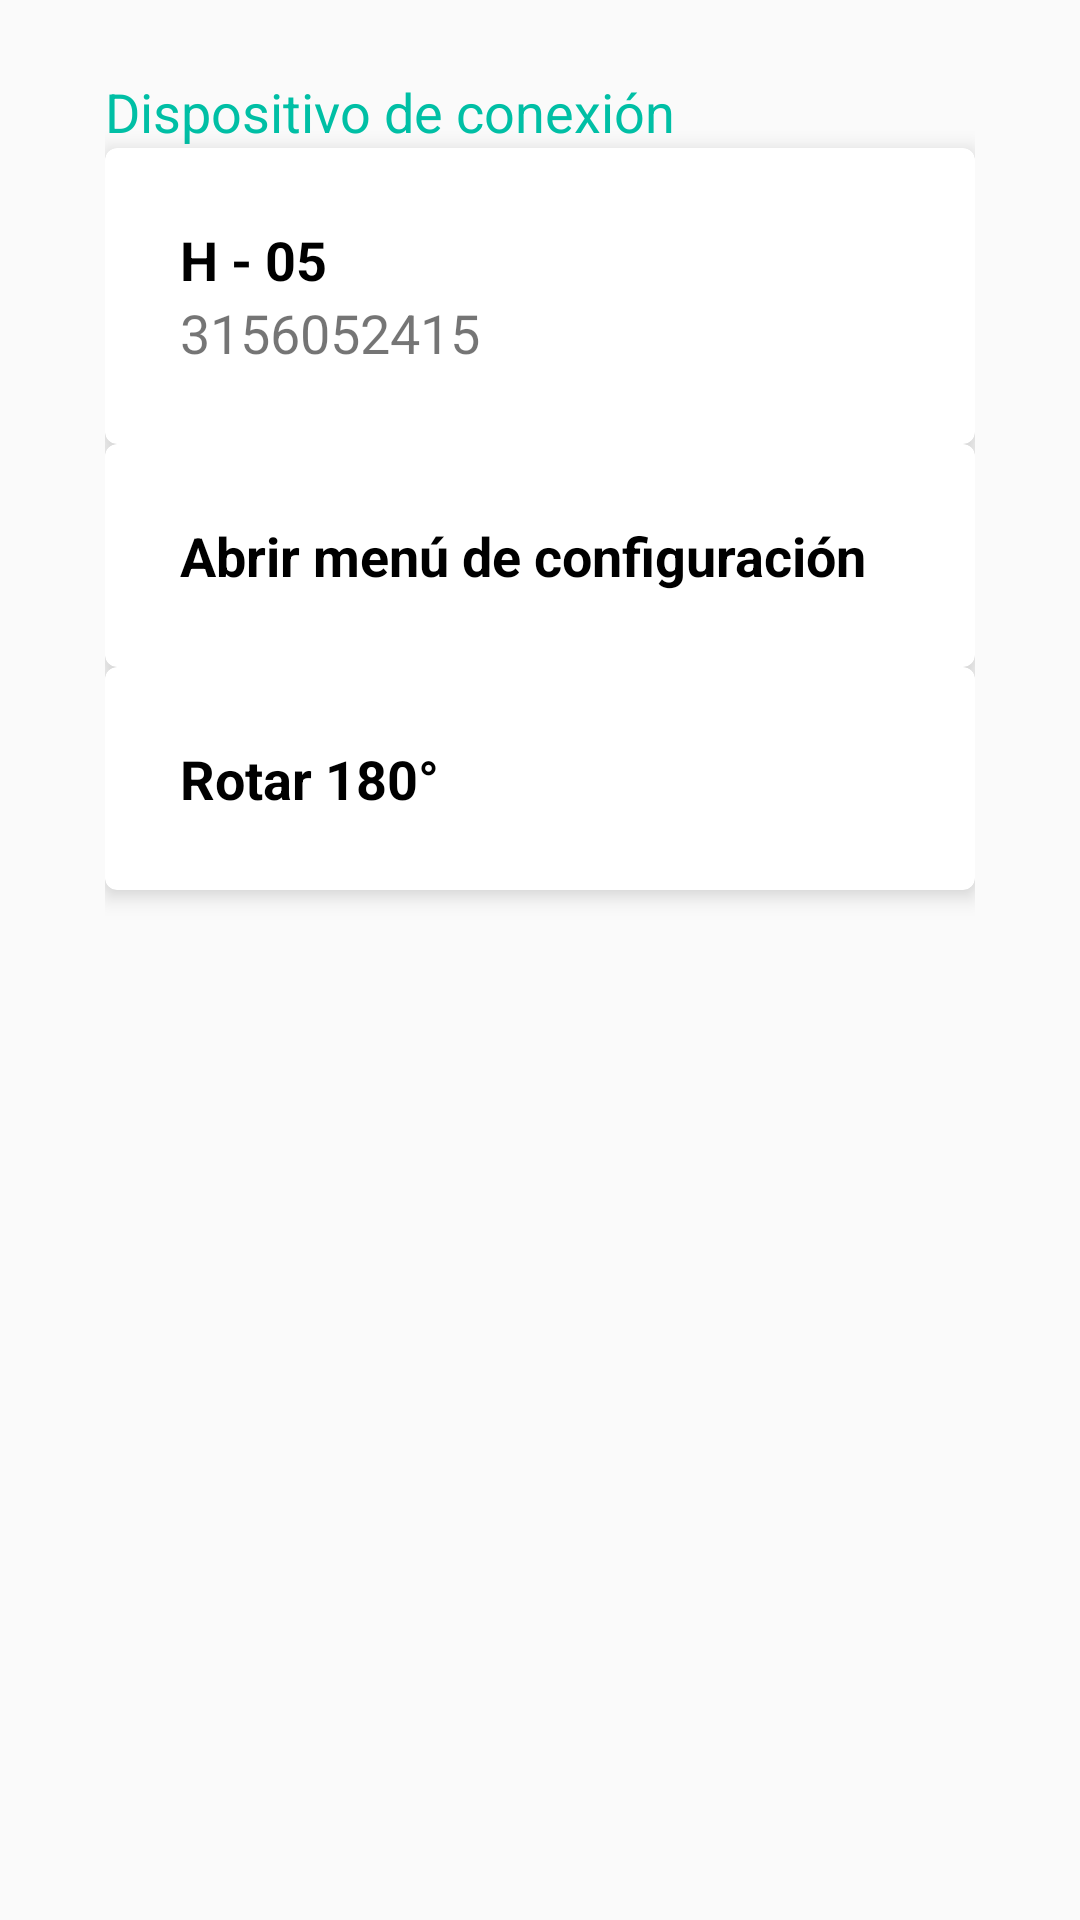

Here is an Android app screen rendered from its layout file. Give the layout XML and the strings, colors and styles it references.
<!-- AndroidManifest.xml: application theme AppTheme -->
<!-- res/layout/activity_configuracion.xml -->
<?xml version="1.0" encoding="utf-8"?>
<LinearLayout xmlns:android="http://schemas.android.com/apk/res/android"
    xmlns:card_view="http://schemas.android.com/apk/res-auto"
    xmlns:tools="http://schemas.android.com/tools"
    android:layout_width="match_parent"
    android:layout_height="match_parent"
    android:orientation="vertical"
    android:paddingHorizontal="@dimen/padding_horizontal_conf"
    android:paddingVertical="@dimen/padding_vertical_conf"
    android:weightSum="100"
    tools:context="com.iglesias.c.appgym.Activity.ConfiguracionActivity">

    <TextView
        android:layout_width="wrap_content"

        android:layout_height="wrap_content"
        android:text="@string/str_title_dispositivo_conexion"
        android:textColor="@color/colorPrimary"
        android:textSize="@dimen/text_size_label" />

    <android.support.v7.widget.CardView xmlns:android="http://schemas.android.com/apk/res/android"
        xmlns:card_view="http://schemas.android.com/apk/res-auto"
        android:layout_width="match_parent"
        android:id="@+id/id_cardview_dispoditivo"
        android:paddingVertical="@dimen/padding_vertical_conf"
        android:layout_height="wrap_content"
        card_view:cardCornerRadius="@dimen/cardview_radius"
        card_view:cardElevation="@dimen/cardview_elevation">

        <LinearLayout
            android:layout_width="match_parent"
            android:layout_marginVertical="@dimen/padding_vertical_conf"
            android:paddingHorizontal="@dimen/padding_vertical_conf"
            android:layout_height="match_parent"
            android:orientation="vertical">
            <TextView
                android:id="@+id/id_txt_nombre_dispositivo_conexion"
                android:layout_width="wrap_content"
                android:textSize="@dimen/text_size_label"
                android:layout_height="wrap_content"
                android:text="H - 05"
                android:textColor="@android:color/black"
                android:textStyle="bold" />
            <TextView
                android:id="@+id/id_txt_mac_dispositivo_conexion"
                android:layout_width="wrap_content"
                android:textSize="@dimen/text_size_label"
                android:layout_height="wrap_content"
                android:layout_below="@id/id_txt_nombre_dispositivo_conexion"
                android:gravity="center_vertical"
                android:text="3156052415" />

        </LinearLayout>


    </android.support.v7.widget.CardView>

    <android.support.v7.widget.CardView xmlns:android="http://schemas.android.com/apk/res/android"
        xmlns:card_view="http://schemas.android.com/apk/res-auto"
        android:layout_width="match_parent"
        android:id="@+id/id_cardview_settings"
        android:paddingVertical="@dimen/padding_vertical_conf"
        android:layout_height="wrap_content"
        card_view:cardCornerRadius="@dimen/cardview_radius"
        card_view:cardElevation="@dimen/cardview_elevation">

        <LinearLayout
            android:layout_width="match_parent"
            android:layout_marginVertical="@dimen/padding_vertical_conf"
            android:paddingHorizontal="@dimen/padding_vertical_conf"
            android:layout_height="match_parent"
            android:orientation="vertical">
            <TextView
                android:id="@+id/id_txt_settings"
                android:layout_width="wrap_content"
                android:textSize="@dimen/text_size_label"
                android:layout_height="wrap_content"
                android:text="Abrir menú de configuración"
                android:textColor="@android:color/black"
                android:textStyle="bold" />
        </LinearLayout>


    </android.support.v7.widget.CardView>

    <android.support.v7.widget.CardView xmlns:android="http://schemas.android.com/apk/res/android"
        xmlns:card_view="http://schemas.android.com/apk/res-auto"
        android:id="@+id/id_cardview_rotate"
        android:layout_width="match_parent"
        android:layout_height="wrap_content"
        android:paddingVertical="@dimen/padding_vertical_conf"
        card_view:cardCornerRadius="@dimen/cardview_radius"
        card_view:cardElevation="@dimen/cardview_elevation">

        <LinearLayout
            android:layout_width="match_parent"
            android:layout_height="match_parent"
            android:layout_marginVertical="@dimen/padding_vertical_conf"
            android:orientation="vertical"
            android:paddingHorizontal="@dimen/padding_vertical_conf">

            <TextView
                android:id="@+id/id_txt_rotate"
                android:layout_width="wrap_content"
                android:layout_height="wrap_content"
                android:text="Rotar 180°"
                android:textColor="@android:color/black"
                android:textSize="@dimen/text_size_label"
                android:textStyle="bold"
                tools:text="Rotar 180°" />
        </LinearLayout>


    </android.support.v7.widget.CardView>

</LinearLayout>
<!-- resources referenced by this layout -->
<resources>
  <color name="colorPrimary">#00bfa5</color>
  <dimen name="cardview_elevation">4dp</dimen>
  <dimen name="cardview_radius">4dp</dimen>
  <dimen name="padding_horizontal_conf">35dp</dimen>
  <dimen name="padding_vertical_conf">25dp</dimen>
  <dimen name="text_size_label">18sp</dimen>
  <string name="str_title_dispositivo_conexion">Dispositivo de conexión</string>
  <style name="AppTheme" parent="Theme.AppCompat.Light.DarkActionBar">
          
          <item name="colorPrimary">@color/colorPrimary</item>
          <item name="colorPrimaryDark">@color/colorPrimaryDark</item>
          <item name="colorAccent">@color/colorAccent</item>
          <item name="droppyMenuItemStyle">@style/customMenuItem</item>
      </style>
  <color name="colorPrimaryDark">#006064</color>
  <color name="colorAccent">#1de9b6</color>
  <style name="customMenuItem" parent="Droppy.DroppyMenuItem">
          <item name="android:layout_width">270dp</item>
          <item name="android:layout_height">80dp</item>
      </style>
</resources>
